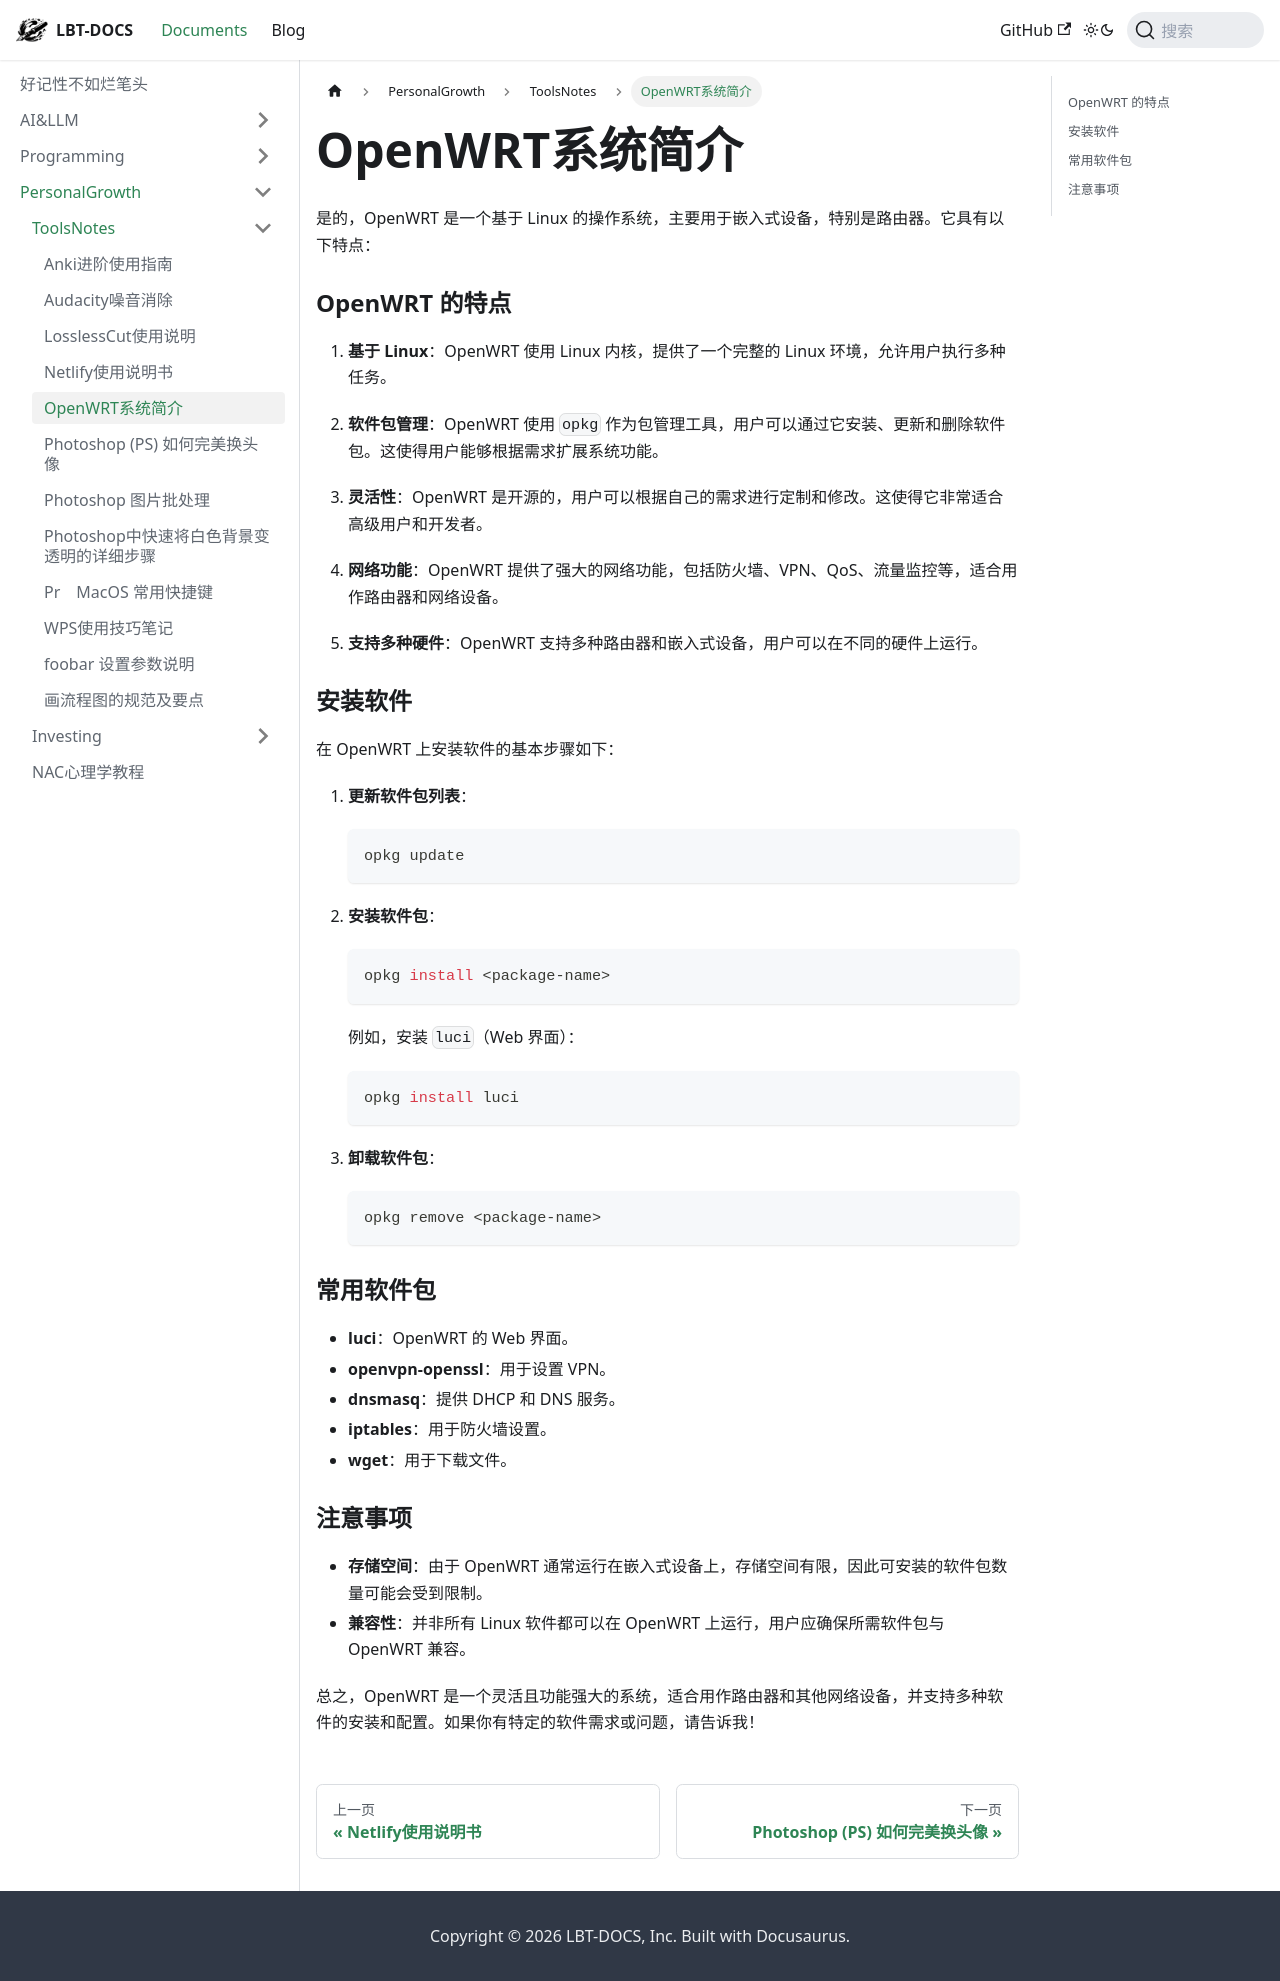

repository: fhvknb/lbt-docs · page: docs/PersonalGrowth/ToolsNotes/OpenWRT系统简介.html · generator: docusaurus

是的，OpenWRT 是一个基于 Linux 的操作系统，主要用于嵌入式设备，特别是路由器。它具有以下特点：

### OpenWRT 的特点

1. **基于 Linux**：OpenWRT 使用 Linux 内核，提供了一个完整的 Linux 环境，允许用户执行多种任务。

2. **软件包管理**：OpenWRT 使用 `opkg` 作为包管理工具，用户可以通过它安装、更新和删除软件包。这使得用户能够根据需求扩展系统功能。

3. **灵活性**：OpenWRT 是开源的，用户可以根据自己的需求进行定制和修改。这使得它非常适合高级用户和开发者。

4. **网络功能**：OpenWRT 提供了强大的网络功能，包括防火墙、VPN、QoS、流量监控等，适合用作路由器和网络设备。

5. **支持多种硬件**：OpenWRT 支持多种路由器和嵌入式设备，用户可以在不同的硬件上运行。

### 安装软件

在 OpenWRT 上安装软件的基本步骤如下：

1. **更新软件包列表**：
   ```bash
   opkg update
   ```

2. **安装软件包**：
   ```bash
   opkg install <package-name>
   ```
   例如，安装 `luci`（Web 界面）：
   ```bash
   opkg install luci
   ```

3. **卸载软件包**：
   ```bash
   opkg remove <package-name>
   ```

### 常用软件包

- **luci**：OpenWRT 的 Web 界面。
- **openvpn-openssl**：用于设置 VPN。
- **dnsmasq**：提供 DHCP 和 DNS 服务。
- **iptables**：用于防火墙设置。
- **wget**：用于下载文件。

### 注意事项

- **存储空间**：由于 OpenWRT 通常运行在嵌入式设备上，存储空间有限，因此可安装的软件包数量可能会受到限制。
- **兼容性**：并非所有 Linux 软件都可以在 OpenWRT 上运行，用户应确保所需软件包与 OpenWRT 兼容。

总之，OpenWRT 是一个灵活且功能强大的系统，适合用作路由器和其他网络设备，并支持多种软件的安装和配置。如果你有特定的软件需求或问题，请告诉我！
